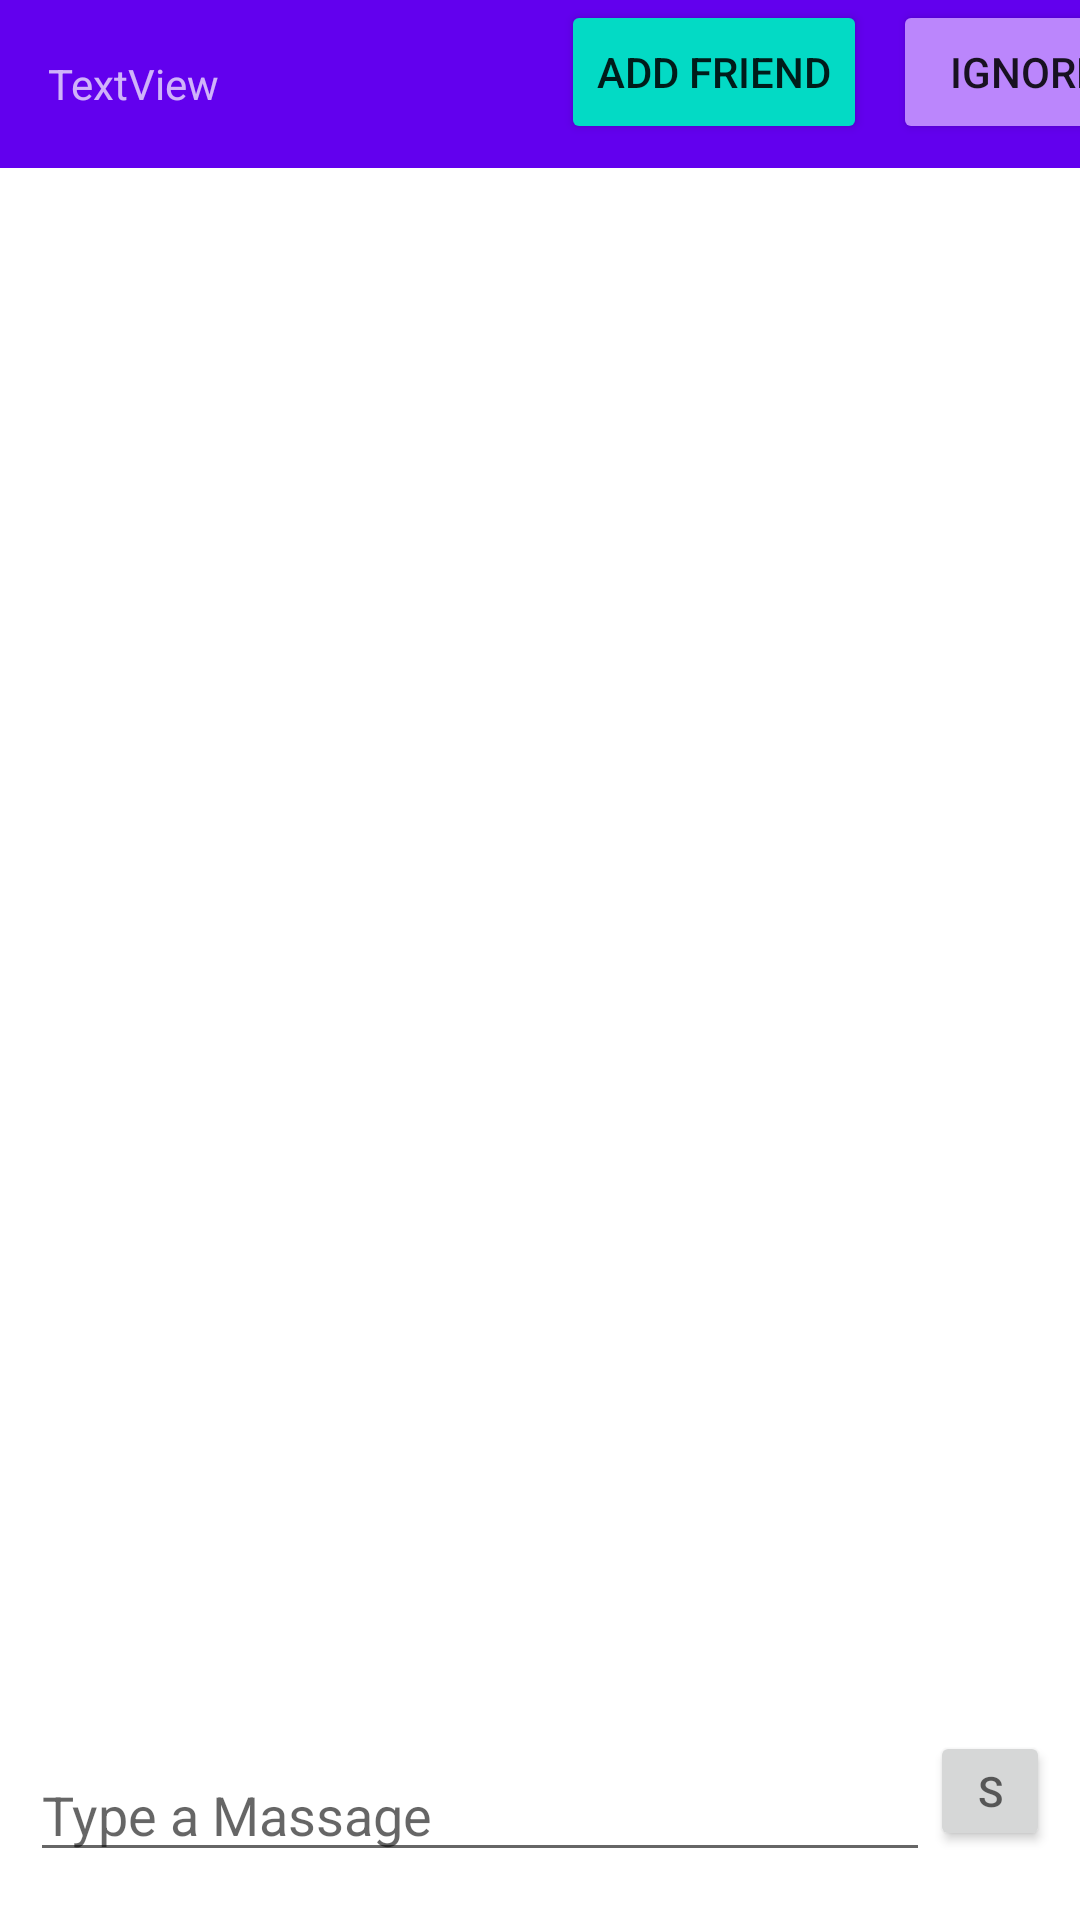

Reconstruct the res/layout file that produces this screen, plus the resources it refers to.
<!-- AndroidManifest.xml: application theme Theme.FirebaseAdd -->
<!-- res/layout/activity_message.xml -->
<?xml version="1.0" encoding="utf-8"?>
<androidx.constraintlayout.widget.ConstraintLayout xmlns:android="http://schemas.android.com/apk/res/android"
    xmlns:app="http://schemas.android.com/apk/res-auto"
    xmlns:tools="http://schemas.android.com/tools"
    android:layout_width="match_parent"
    android:layout_height="match_parent"
    tools:context=".MessageActivity">

    <Toolbar
        android:id="@+id/toolbar"
        android:layout_width="0dp"
        android:layout_height="56dp"
        android:background="?attr/colorPrimary"
        android:minHeight="?attr/actionBarSize"
        android:theme="?attr/actionBarTheme"
        app:layout_constraintEnd_toEndOf="parent"
        app:layout_constraintStart_toStartOf="parent"
        app:layout_constraintTop_toTopOf="parent">

        <ImageView
            android:id="@+id/imageview_profile"
            android:layout_width="wrap_content"
            android:layout_height="wrap_content"
            tools:srcCompat="@tools:sample/avatars" />

        <TextView
            android:id="@+id/nameBook"
            android:layout_width="wrap_content"
            android:layout_height="wrap_content"
            android:text="TextView" />


    </Toolbar>

    <RelativeLayout
        android:id="@+id/bottom"
        android:layout_width="wrap_content"
        android:layout_height="0dp"
        android:layout_marginTop="4dp"
        android:background="#fff"
        android:padding="5dp"
        app:layout_constraintBottom_toBottomOf="parent"
        app:layout_constraintEnd_toEndOf="parent"
        app:layout_constraintHorizontal_bias="1.0"
        app:layout_constraintStart_toStartOf="parent"
        app:layout_constraintTop_toBottomOf="@+id/toolbar"
        app:layout_constraintVertical_bias="1.0">

        <EditText
            android:id="@+id/test_send"
            android:layout_width="match_parent"
            android:layout_height="wrap_content"
            android:layout_alignParentStart="true"
            android:layout_alignParentLeft="true"
            android:layout_alignParentBottom="true"
            android:layout_marginStart="5dp"
            android:layout_marginLeft="5dp"
            android:layout_marginEnd="0dp"
            android:layout_marginRight="0dp"
            android:layout_marginBottom="11dp"
            android:layout_toStartOf="@+id/btn_send"
            android:layout_toLeftOf="@+id/btn_send"
            android:hint="Type a Massage" />

        <Button
            android:id="@+id/btn_send"
            android:layout_width="40dp"
            android:layout_height="40dp"
            android:layout_alignParentEnd="true"
            android:layout_alignParentRight="true"
            android:layout_alignParentBottom="true"
            android:layout_marginEnd="5dp"
            android:layout_marginRight="5dp"
            android:layout_marginBottom="18dp"
            android:hint="S" />


    </RelativeLayout>

    <androidx.recyclerview.widget.RecyclerView
        android:id="@+id/recycler_view"
        android:layout_width="match_parent"
        android:layout_height="0dp"
        android:layout_marginTop="9dp"
        android:layout_marginBottom="70dp"
        app:layout_constraintBottom_toBottomOf="@+id/bottom"
        app:layout_constraintEnd_toEndOf="parent"
        app:layout_constraintStart_toStartOf="parent"
        app:layout_constraintTop_toBottomOf="@+id/toolbar" />

    <Button
        android:id="@+id/add_friend"
        android:layout_width="wrap_content"
        android:layout_height="wrap_content"
        android:layout_marginEnd="4dp"
        android:layout_marginRight="4dp"
        android:hint="Add F"
        android:text="Add Friend"
        app:backgroundTint="@color/teal_200"
        app:layout_constraintEnd_toStartOf="@+id/ignore"
        app:layout_constraintHorizontal_bias="0.975"
        app:layout_constraintStart_toStartOf="@+id/toolbar"
        app:layout_constraintTop_toTopOf="parent" />

    <Button
        android:id="@+id/ignore"
        android:layout_width="wrap_content"
        android:layout_height="wrap_content"
        android:layout_marginStart="323dp"
        android:layout_marginLeft="323dp"
        android:text="Ignore"
        app:backgroundTint="@color/purple_200"
        app:layout_constraintEnd_toEndOf="parent"
        app:layout_constraintStart_toStartOf="@+id/toolbar"
        app:layout_constraintTop_toTopOf="parent" />


</androidx.constraintlayout.widget.ConstraintLayout>
<!-- resources referenced by this layout -->
<resources>
  <style name="Theme.FirebaseAdd" parent="Theme.MaterialComponents.DayNight.DarkActionBar">
          
          <item name="colorPrimary">@color/purple_500</item>
          <item name="colorPrimaryVariant">@color/purple_700</item>
          <item name="colorOnPrimary">@color/white</item>
          
          <item name="colorSecondary">@color/teal_200</item>
          <item name="colorSecondaryVariant">@color/teal_700</item>
          <item name="colorOnSecondary">@color/black</item>
          
          <item name="android:statusBarColor" tools:targetApi="l">?attr/colorPrimaryVariant</item>
          
      </style>
  <!-- not gathered from this repository: default colours our renderer supplied (Android Studio template values) -->
  <color name="purple_200">#FFBB86FC</color>
  <color name="purple_500">#FF6200EE</color>
  <color name="purple_700">#FF3700B3</color>
  <color name="teal_200">#FF03DAC5</color>
  <color name="teal_700">#FF018786</color>
  <color name="black">#FF000000</color>
  <color name="white">#FFFFFFFF</color>
</resources>
